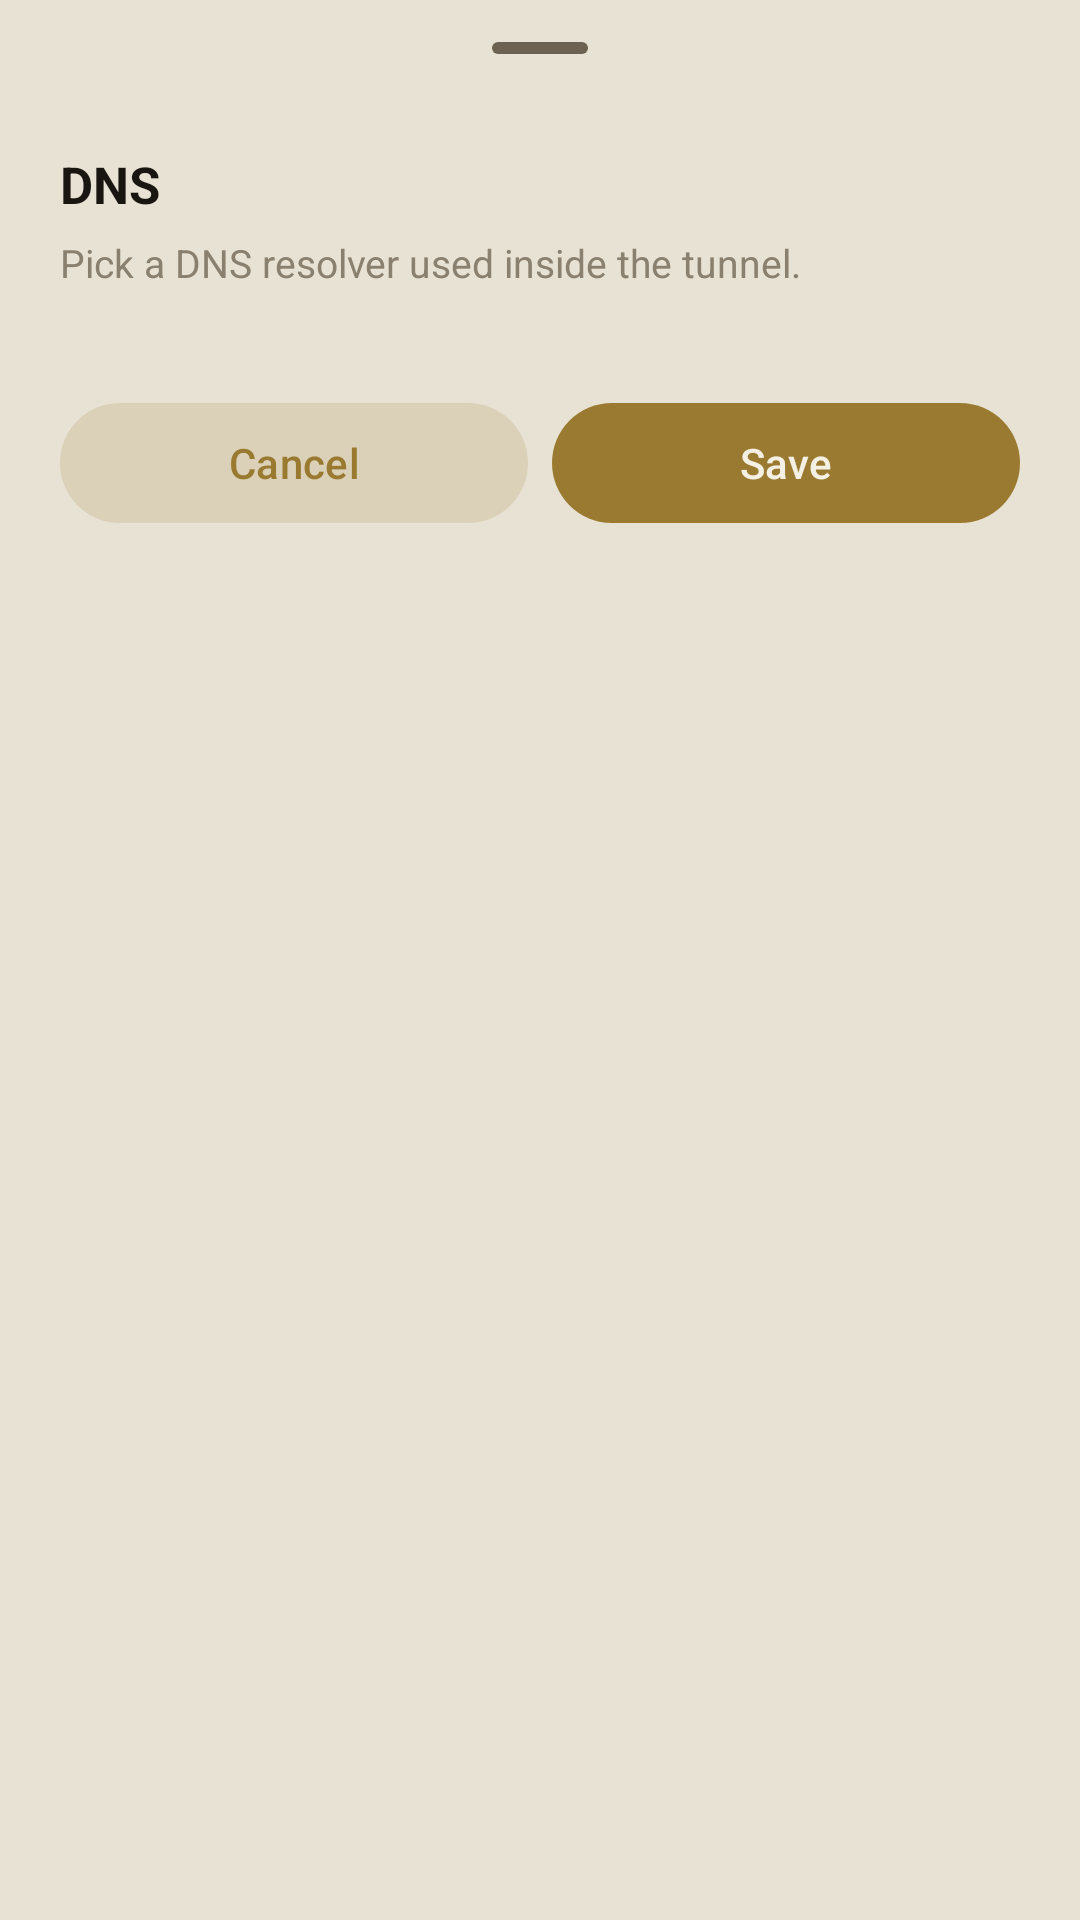

Reconstruct the res/layout file that produces this screen, plus the resources it refers to.
<!-- AndroidManifest.xml: application theme Theme.WhitelistBypass -->
<!-- res/layout/sheet_action_dns.xml -->
<?xml version="1.0" encoding="utf-8"?>
<androidx.core.widget.NestedScrollView xmlns:android="http://schemas.android.com/apk/res/android"
    android:layout_width="match_parent"
    android:layout_height="wrap_content"
    android:clipToPadding="false"
    android:fillViewport="true">

    <LinearLayout
        android:layout_width="match_parent"
        android:layout_height="wrap_content"
        android:orientation="vertical"
        android:paddingHorizontal="20dp"
        android:paddingTop="2dp"
        android:paddingBottom="22dp">

        <com.google.android.material.bottomsheet.BottomSheetDragHandleView
            android:layout_width="wrap_content"
            android:layout_height="wrap_content"
            android:layout_gravity="center_horizontal" />

        <TextView
            android:layout_width="wrap_content"
            android:layout_height="wrap_content"
            android:text="@string/dns_settings_title"
            android:textColor="@color/ink"
            android:textSize="17sp"
            android:textStyle="bold" />

        <TextView
            android:layout_width="match_parent"
            android:layout_height="wrap_content"
            android:layout_marginTop="6dp"
            android:text="@string/dns_sub"
            android:textColor="@color/ink_3"
            android:textSize="13sp" />

        <LinearLayout
            android:id="@+id/dnsModeContainer"
            android:layout_width="match_parent"
            android:layout_height="wrap_content"
            android:layout_marginTop="16dp"
            android:orientation="vertical" />

        <LinearLayout
            android:id="@+id/dnsCustomFields"
            android:layout_width="match_parent"
            android:layout_height="wrap_content"
            android:orientation="vertical"
            android:visibility="gone">

            <TextView
                style="@style/SheetFieldLabel"
                android:layout_marginTop="14dp"
                android:text="@string/dns_primary_label" />

            <EditText
                android:id="@+id/dnsPrimaryInput"
                style="@style/SheetMonoInput"
                android:hint="@string/dns_primary_hint"
                android:inputType="text" />

            <TextView
                style="@style/SheetFieldLabel"
                android:layout_marginTop="14dp"
                android:text="@string/dns_secondary_label" />

            <EditText
                android:id="@+id/dnsSecondaryInput"
                style="@style/SheetMonoInput"
                android:hint="@string/dns_secondary_hint"
                android:inputType="text" />
        </LinearLayout>

        <LinearLayout
            android:layout_width="match_parent"
            android:layout_height="wrap_content"
            android:layout_marginTop="18dp"
            android:orientation="horizontal">

            <com.google.android.material.button.MaterialButton
                android:id="@+id/dnsCancelButton"
                style="@style/Widget.Material3.Button.TonalButton"
                android:layout_width="0dp"
                android:layout_height="wrap_content"
                android:layout_weight="1"
                android:text="@string/sheet_cancel" />

            <com.google.android.material.button.MaterialButton
                android:id="@+id/dnsSaveButton"
                style="@style/Widget.Material3.Button"
                android:layout_width="0dp"
                android:layout_height="wrap_content"
                android:layout_marginStart="8dp"
                android:layout_weight="1"
                android:text="@string/sheet_save_short" />
        </LinearLayout>
    </LinearLayout>
</androidx.core.widget.NestedScrollView>
<!-- resources referenced by this layout -->
<resources>
  <color name="ink">#FF191510</color>
  <color name="ink_3">#FF8A8070</color>
  <string name="dns_primary_hint">Primary DNS</string>
  <string name="dns_primary_label">Primary</string>
  <string name="dns_secondary_hint">Secondary DNS</string>
  <string name="dns_secondary_label">Secondary</string>
  <string name="dns_settings_title">DNS</string>
  <string name="dns_sub">Pick a DNS resolver used inside the tunnel.</string>
  <string name="sheet_cancel">Cancel</string>
  <string name="sheet_save_short">Save</string>
  <style name="SheetFieldLabel">
          <item name="android:layout_width">wrap_content</item>
          <item name="android:layout_height">wrap_content</item>
          <item name="android:layout_marginBottom">6dp</item>
          <item name="android:fontFamily">monospace</item>
          <item name="android:letterSpacing">0.16</item>
          <item name="android:textAllCaps">true</item>
          <item name="android:textColor">@color/ink_3</item>
          <item name="android:textSize">10sp</item>
      </style>
  <style name="SheetMonoInput">
          <item name="android:layout_width">match_parent</item>
          <item name="android:layout_height">wrap_content</item>
          <item name="android:background">@drawable/bg_input</item>
          <item name="android:fontFamily">monospace</item>
          <item name="android:padding">12dp</item>
          <item name="android:textColor">@color/ink</item>
          <item name="android:textColorHint">@color/ink_3</item>
          <item name="android:textSize">14sp</item>
      </style>
  <style name="Theme.WhitelistBypass" parent="Base.Theme.WhitelistBypass" />
  <!-- drawable bg_input (drawable) -->
  <?xml version="1.0" encoding="utf-8"?>
  <shape xmlns:android="http://schemas.android.com/apk/res/android"
      android:shape="rectangle">
      <solid android:color="@color/panel_2" />
      <stroke android:width="1dp" android:color="@color/hair" />
      <corners android:radius="12dp" />
  </shape>
  <color name="panel_2">#FFEDE6D6</color>
  <color name="hair">#22191510</color>
  <color name="accent_emerald">#FF9A7A30</color>
  <color name="panel_bg">#FFF5F0E4</color>
  <color name="accent_emerald_soft">#2A9A7A30</color>
  <color name="surface_bg">#FFE8E2D4</color>
  <color name="ink_2">#FF6B6252</color>
  <color name="hair_strong">#55191510</color>
  <color name="error_red">#FFA4283F</color>
  <style name="ThemeOverlay.WhitelistBypass.BottomSheetDialog" parent="ThemeOverlay.Material3.BottomSheetDialog">
          <item name="bottomSheetStyle">@style/Widget.WhitelistBypass.BottomSheet</item>
          <item name="android:windowAnimationStyle">@style/Animation.Design.BottomSheetDialog</item>
          <item name="android:windowSoftInputMode">adjustResize</item>
      </style>
  <style name="Widget.WhitelistBypass.BottomSheet" parent="Widget.Material3.BottomSheet.Modal">
          <item name="shapeAppearance">@style/ShapeAppearance.WhitelistBypass.BottomSheet</item>
          <item name="backgroundTint">@color/panel_bg</item>
      </style>
  <style name="ShapeAppearance.WhitelistBypass.BottomSheet" parent="">
          <item name="cornerFamily">cut</item>
          <item name="cornerSizeTopLeft">18dp</item>
          <item name="cornerSizeTopRight">18dp</item>
          <item name="cornerSizeBottomLeft">0dp</item>
          <item name="cornerSizeBottomRight">0dp</item>
      </style>
</resources>
